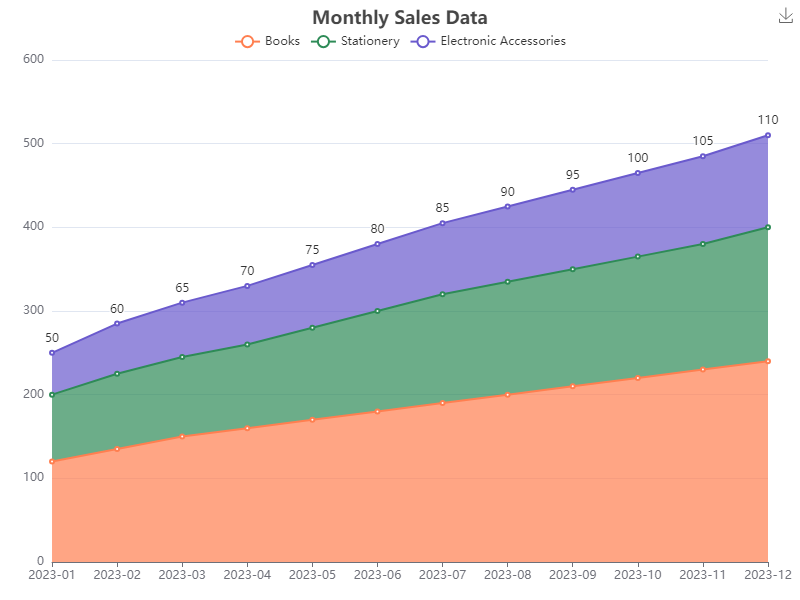

The file beside this chart, header and first rows:
time, Books, Stationery, Electronic Accessories
2023-01, 120, 80, 50
2023-02, 135, 90, 60
2023-03, 150, 95, 65
2023-04, 160, 100, 70
2023-05, 170, 110, 75
2023-06, 180, 120, 80
2023-07, 190, 130, 85
2023-08, 200, 135, 90
2023-09, 210, 140, 95
2023-10, 220, 145, 100
2023-11, 230, 150, 105
2023-12, 240, 160, 110
